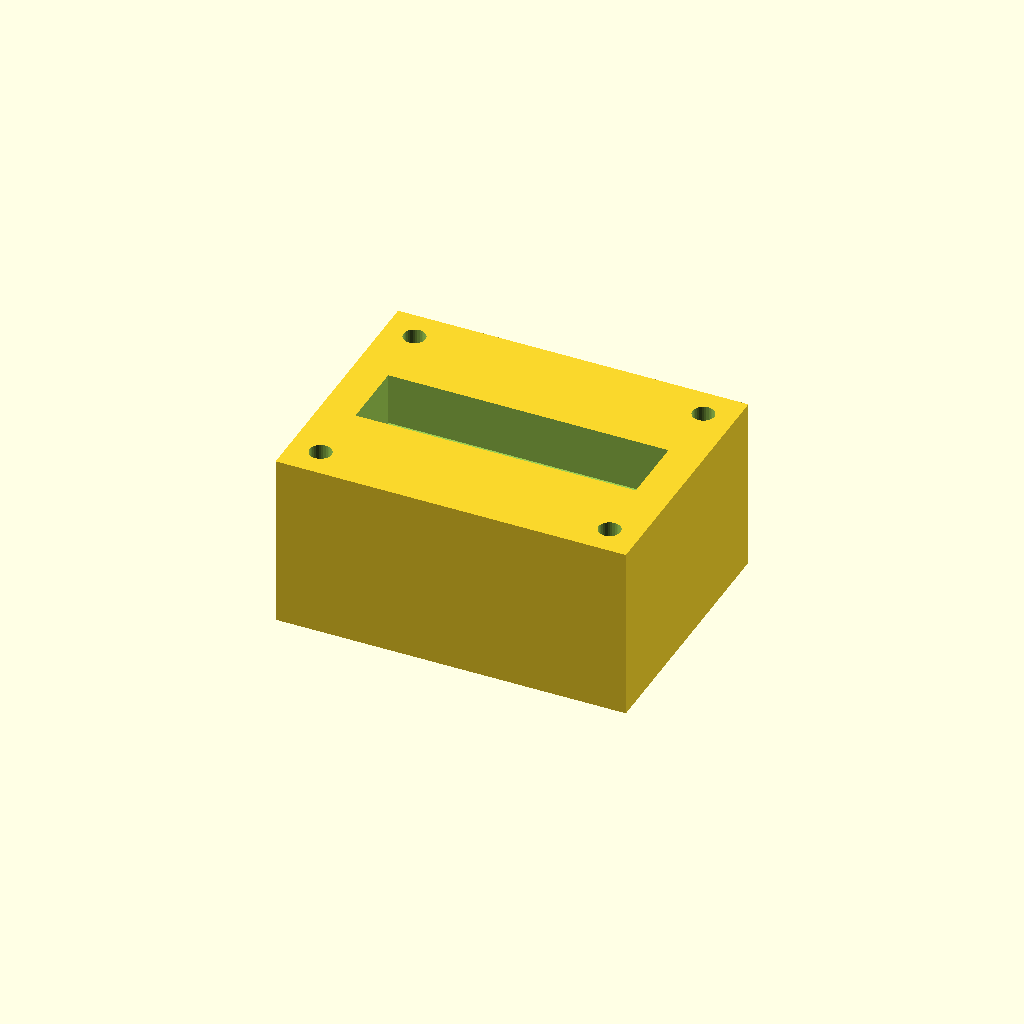
Cell 1: the model at its default parameters.
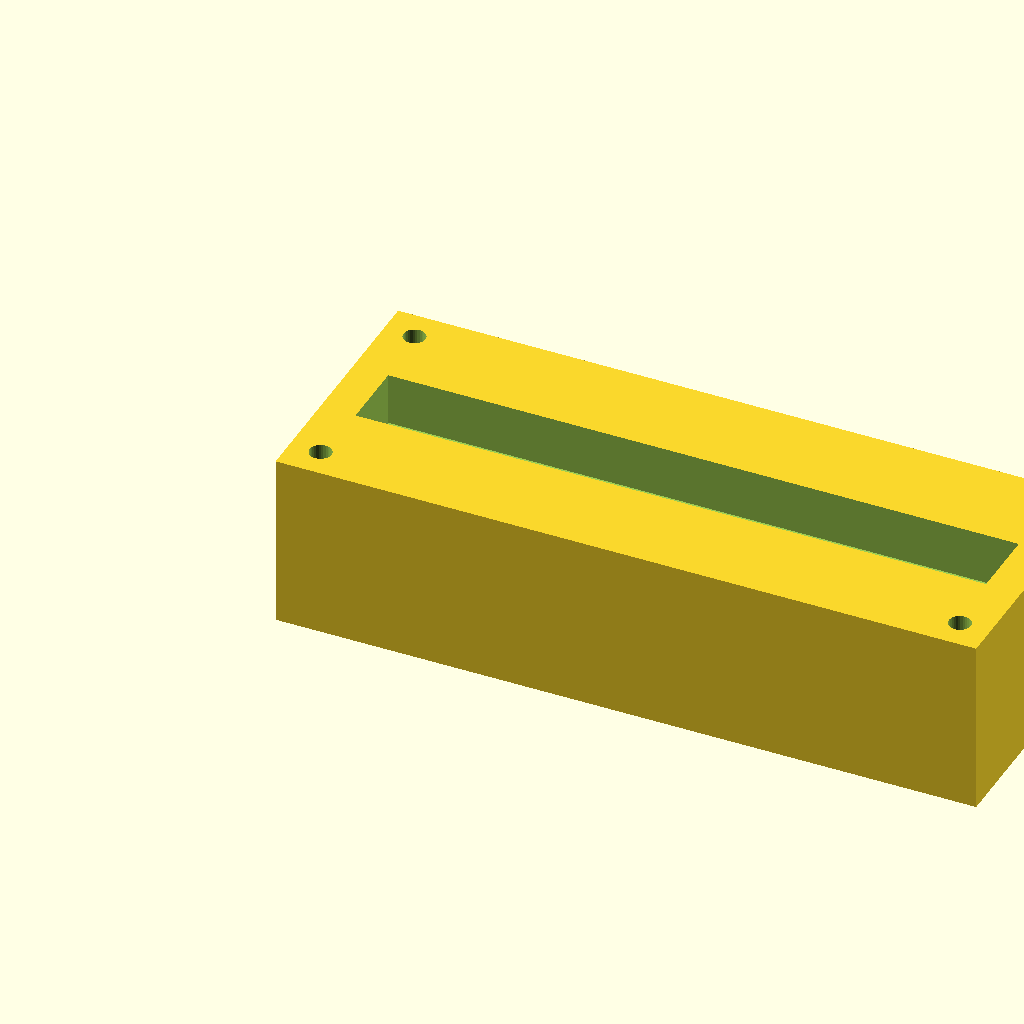
Cell 2: block_l = 160 (everything else at default).
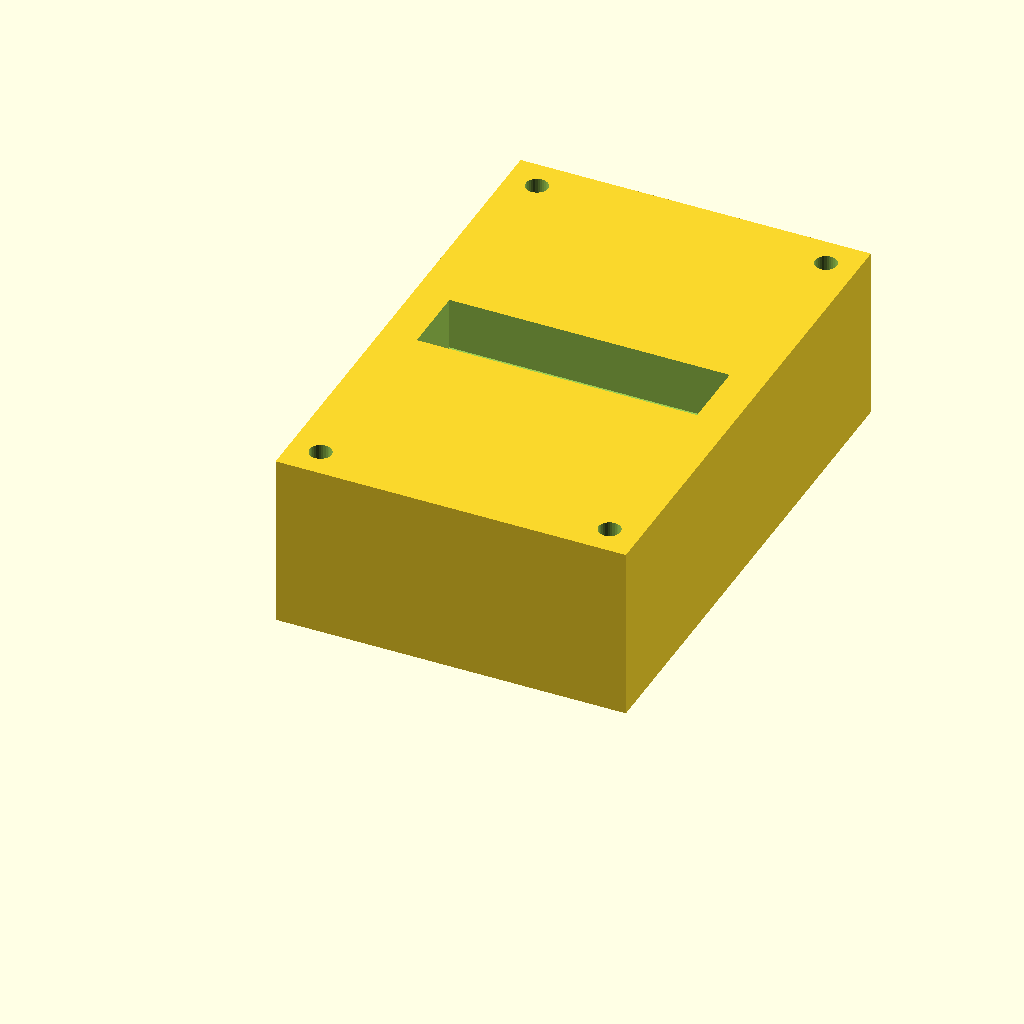
Cell 3: the same model with block_w = 120.
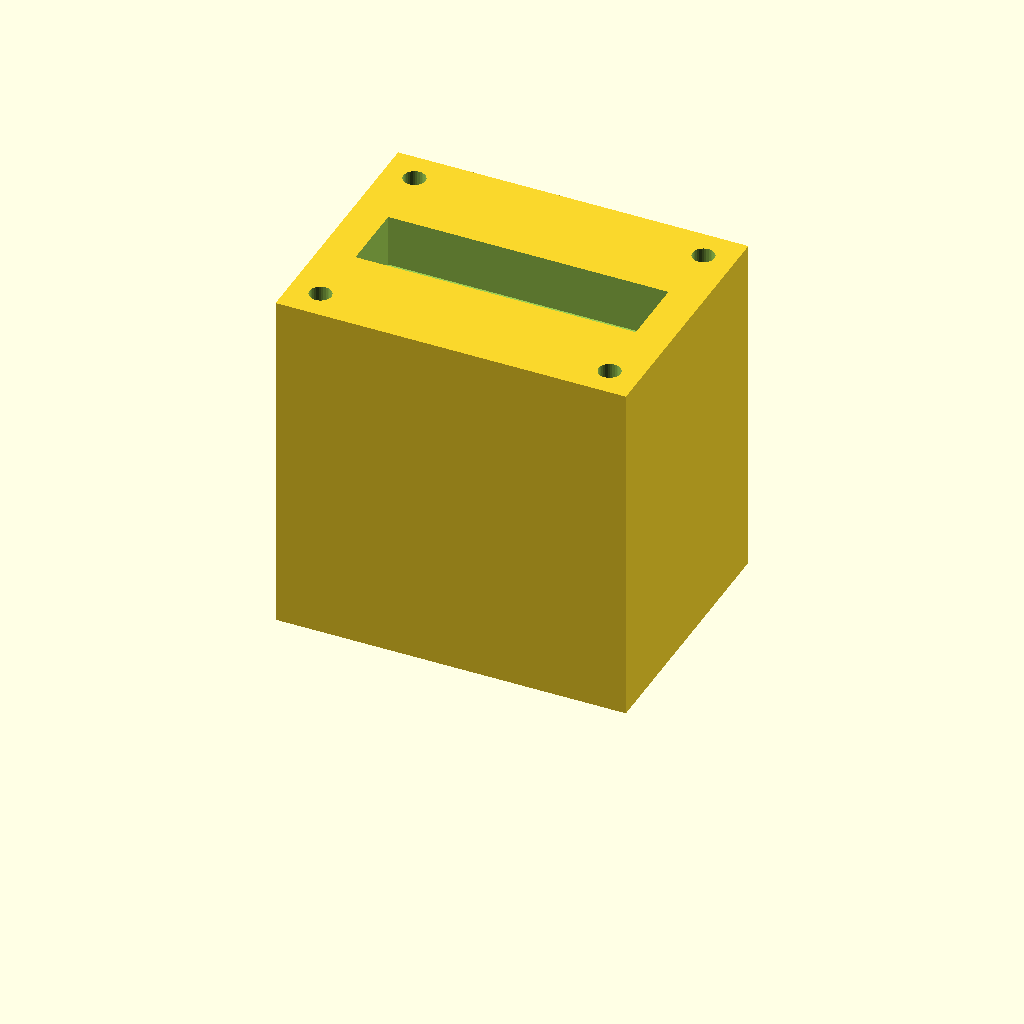
Cell 4: the same model with block_h = 80.
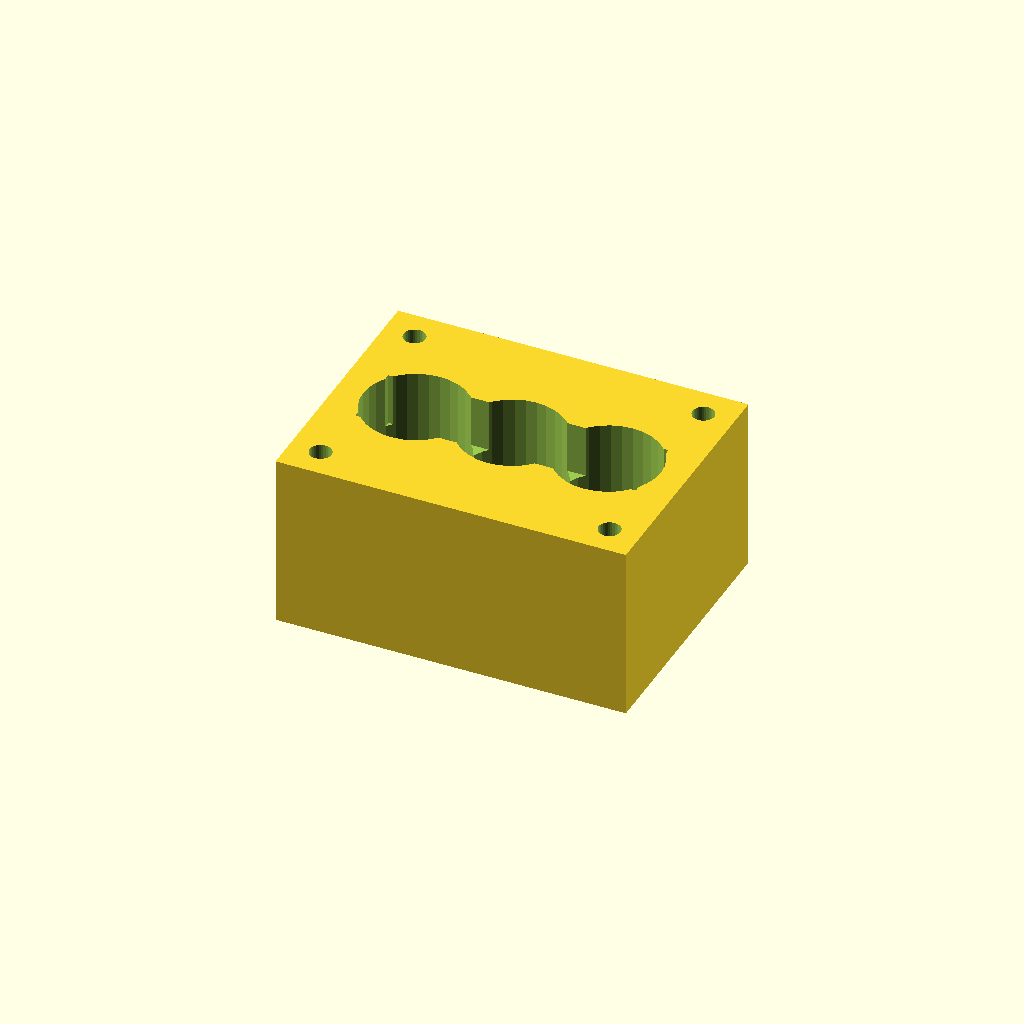
Cell 5: the same model with port_d = 24.
All cells are drawn from one camera (rotation 55°, 0°, 25°, orthographic, colour scheme Cornfield), so only the parameter changes between them.
The OpenSCAD source (optional_data/data/solid2/manifoldblock/part_0141.scad):
$fn = 32;

// ----------------------------------------------------------------------
// Manifold block: gallery_top manifold
// ----------------------------------------------------------------------

// --- parameters (mm) ---
block_l = 80;             // block length, X
block_w = 60;             // block width, Y
block_h = 40;             // block height, Z
port_d = 12;              // port bore diameter
port_pitch = 22;          // port pitch along X
gallery_d = 16;           // top gallery width, Y
gallery_depth = 12;       // gallery pocket depth
wall_p = 8;               // gallery end wall thickness, X
mnt_d = 5;                // mounting hole diameter
mnt_in = 7;               // mounting hole inset from the edges
fit_tol = 0.05;           // tolerance for press fits, mm
free_tol = 0.2;           // tolerance for clearance fits, mm

n_ports = 3;  // ports in the row
port_x0 = (block_l - (n_ports - 1) * port_pitch) / 2;  // first port X

difference() {
  cube([block_l, block_w, block_h]);
  for (i = [0 : n_ports - 1])
    translate([port_x0 + i * port_pitch, block_w / 2, -1])
      cylinder(h = block_h + 2, d = port_d);
  translate([wall_p, block_w / 2 - gallery_d / 2, block_h - gallery_depth])
    cube([block_l - 2 * wall_p, gallery_d, gallery_depth + 1]);
  for (cx = [mnt_in, block_l - mnt_in])
    for (cy = [mnt_in, block_w - mnt_in])
      translate([cx, cy, -1]) cylinder(h = block_h + 2, d = mnt_d);
}
Customizer parameters (derived from the source; name, type, default, range or options):
block_l: number, default 80
block_w: number, default 60
block_h: number, default 40
port_d: number, default 12
port_pitch: number, default 22
gallery_d: number, default 16
gallery_depth: number, default 12
wall_p: number, default 8
mnt_d: number, default 5
mnt_in: number, default 7
fit_tol: number, default 0.05
free_tol: number, default 0.2
n_ports: number, default 3
